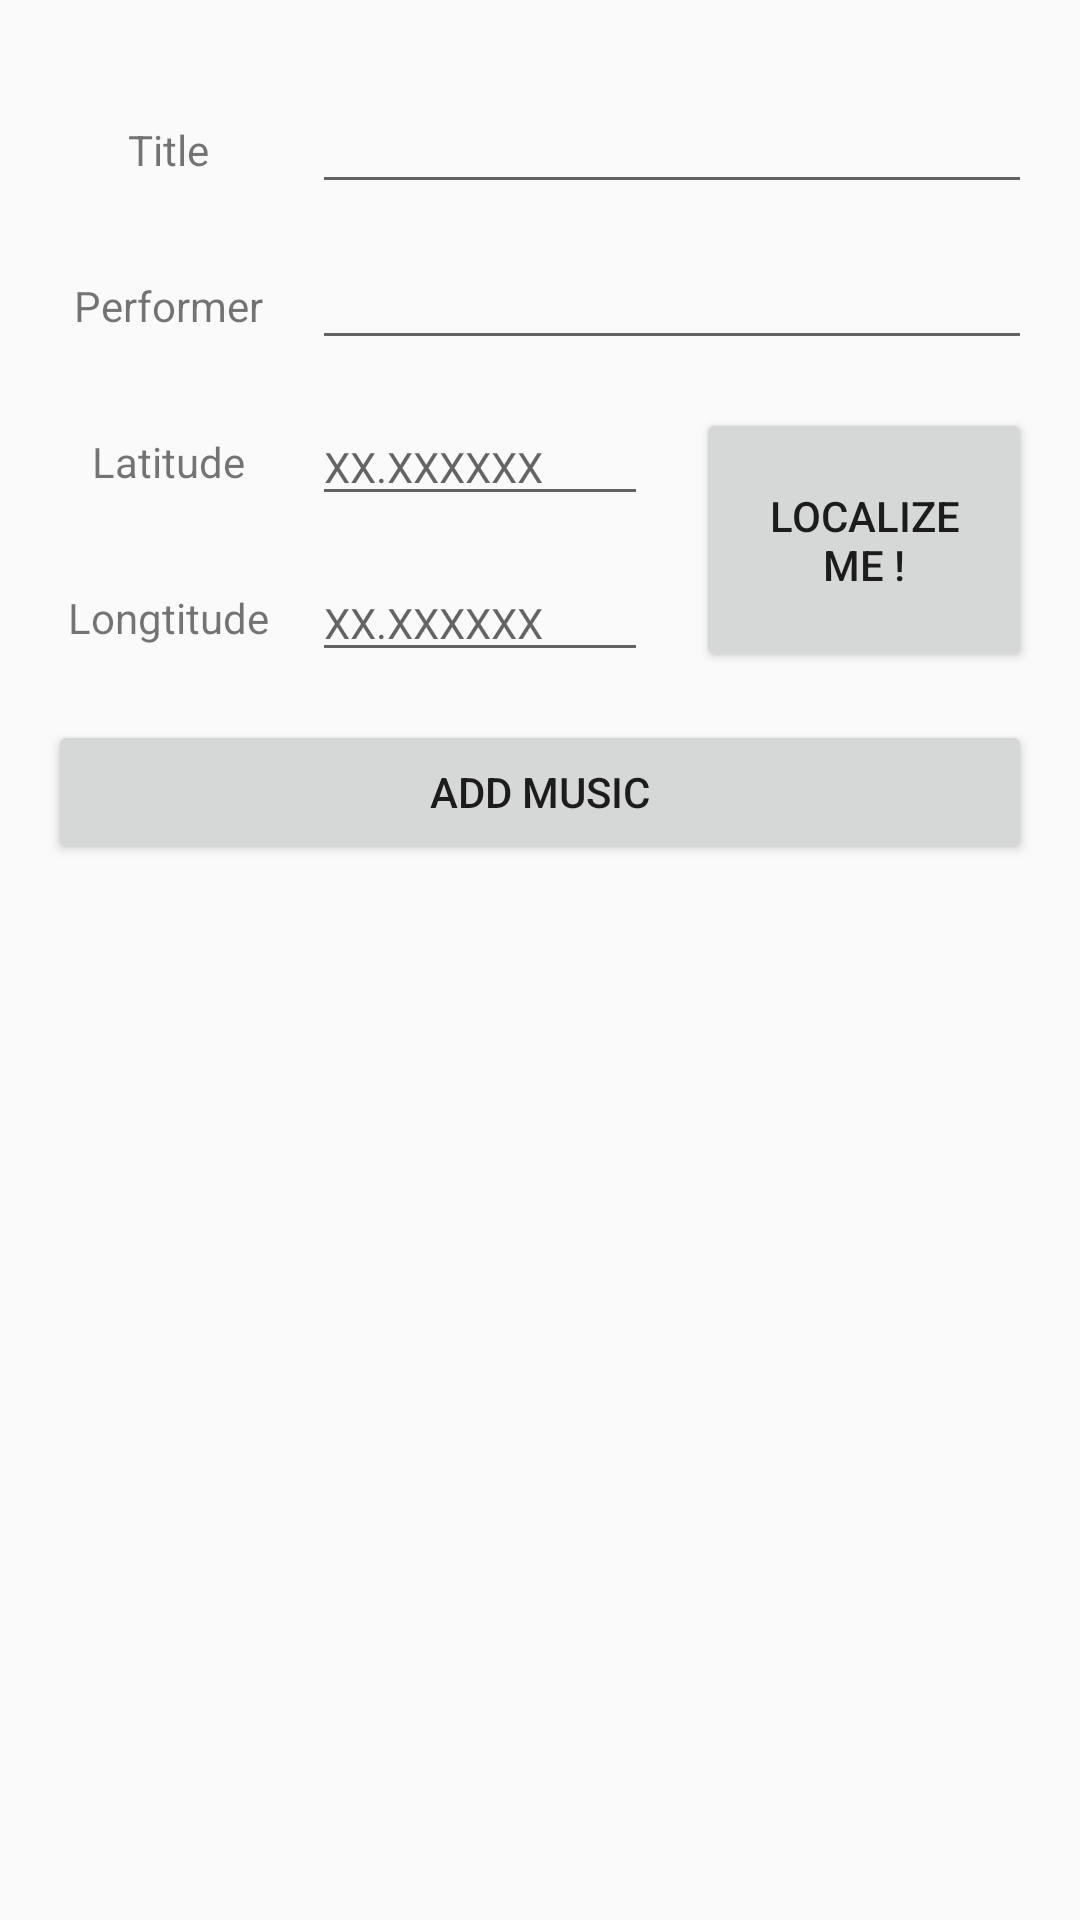

This screen was rendered from an Android layout file. Write that file and the resources it references.
<!-- AndroidManifest.xml: application theme AppTheme.NoActionBar -->
<!-- res/layout/fragment_add_music.xml -->
<?xml version="1.0" encoding="utf-8"?>
<android.support.constraint.ConstraintLayout xmlns:android="http://schemas.android.com/apk/res/android"
    xmlns:app="http://schemas.android.com/apk/res-auto"
    xmlns:tools="http://schemas.android.com/tools"
    android:id="@+id/linearLayout"
    android:layout_width="match_parent"
    android:layout_height="match_parent"
    tools:context=".fragments.AddMusicFragment">

    <TextView
        android:id="@+id/add_title_title"
        android:layout_width="80dp"
        android:layout_height="36dp"
        android:layout_marginStart="16dp"
        android:layout_marginTop="32dp"
        android:gravity="center"
        android:text="@string/add_title_title"
        app:layout_constraintStart_toStartOf="parent"
        app:layout_constraintTop_toTopOf="parent" />

    <EditText
        android:id="@+id/add_title_input"
        android:layout_width="0dp"
        android:layout_height="36dp"
        android:layout_marginEnd="16dp"
        android:layout_marginStart="8dp"
        android:layout_marginTop="32dp"
        android:inputType="text"
        android:textAppearance="@android:style/TextAppearance.Material.Small"
        app:layout_constraintEnd_toEndOf="parent"
        app:layout_constraintStart_toEndOf="@+id/add_title_title"
        app:layout_constraintTop_toTopOf="parent" />

    <TextView
        android:id="@+id/add_performer_title"
        android:layout_width="80dp"
        android:layout_height="36dp"
        android:layout_marginStart="16dp"
        android:layout_marginTop="16dp"
        android:gravity="center"
        android:text="@string/add_performer_title"
        app:layout_constraintStart_toStartOf="parent"
        app:layout_constraintTop_toBottomOf="@+id/add_title_title" />

    <EditText
        android:id="@+id/add_performer_input"
        android:layout_width="0dp"
        android:layout_height="36dp"
        android:layout_marginEnd="16dp"
        android:layout_marginStart="8dp"
        android:layout_marginTop="16dp"
        android:inputType="text"
        android:textAppearance="@android:style/TextAppearance.Material.Small"
        app:layout_constraintEnd_toEndOf="parent"
        app:layout_constraintStart_toEndOf="@+id/add_performer_title"
        app:layout_constraintTop_toBottomOf="@+id/add_title_input" />

    <TextView
        android:id="@+id/add_latitude_title"
        android:layout_width="80dp"
        android:layout_height="36dp"
        android:layout_marginStart="16dp"
        android:layout_marginTop="16dp"
        android:gravity="center"
        android:text="@string/add_latitude_title"
        app:layout_constraintStart_toStartOf="parent"
        app:layout_constraintTop_toBottomOf="@+id/add_performer_title" />

    <EditText
        android:id="@+id/add_latitude_input"
        android:layout_width="0dp"
        android:layout_height="36dp"
        android:layout_marginEnd="16dp"
        android:layout_marginStart="8dp"
        android:layout_marginTop="16dp"
        android:hint="XX.XXXXXX"
        android:inputType="text"
        android:textAppearance="@android:style/TextAppearance.Material.Small"
        app:layout_constraintEnd_toStartOf="@+id/button_localize_me"
        app:layout_constraintStart_toEndOf="@+id/add_latitude_title"
        app:layout_constraintTop_toBottomOf="@+id/add_performer_input" />

    <TextView
        android:id="@+id/add_longtitude_title"
        android:layout_width="80dp"
        android:layout_height="36dp"
        android:layout_marginStart="16dp"
        android:layout_marginTop="16dp"
        android:gravity="center"
        android:text="@string/add_longtitude_title"
        app:layout_constraintStart_toStartOf="parent"
        app:layout_constraintTop_toBottomOf="@+id/add_latitude_title" />

    <EditText
        android:id="@+id/add_longtitude_input"
        android:layout_width="0dp"
        android:layout_height="36dp"
        android:layout_marginEnd="16dp"
        android:layout_marginStart="8dp"
        android:layout_marginTop="16dp"
        android:hint="XX.XXXXXX"
        android:inputType="text"
        android:textAppearance="@android:style/TextAppearance.Material.Small"
        app:layout_constraintEnd_toStartOf="@+id/button_localize_me"
        app:layout_constraintHorizontal_bias="0.0"
        app:layout_constraintStart_toEndOf="@+id/add_longtitude_title"
        app:layout_constraintTop_toBottomOf="@+id/add_latitude_input" />

    <Button
        android:id="@+id/button_localize_me"
        android:layout_width="112dp"
        android:layout_height="88dp"
        android:layout_marginEnd="16dp"
        android:layout_marginTop="16dp"
        android:drawableLeft="@drawable/ic_location_on_black_24dp"
        android:text="@string/localize_me"
        app:layout_constraintEnd_toEndOf="parent"
        app:layout_constraintTop_toBottomOf="@+id/add_performer_input" />

    <Button
        android:id="@+id/button_add_audio_track"
        android:layout_width="0dp"
        android:layout_height="wrap_content"
        android:layout_marginEnd="16dp"
        android:layout_marginStart="16dp"
        android:layout_marginTop="16dp"
        android:text="@string/add_audio_track"
        app:layout_constraintEnd_toEndOf="parent"
        app:layout_constraintStart_toStartOf="parent"
        app:layout_constraintTop_toBottomOf="@+id/add_longtitude_title" />
</android.support.constraint.ConstraintLayout>
<!-- resources referenced by this layout -->
<resources>
  <string name="add_audio_track">Add music</string>
  <string name="add_latitude_title">Latitude</string>
  <string name="add_longtitude_title">Longtitude</string>
  <string name="add_performer_title">Performer</string>
  <string name="add_title_title">Title</string>
  <string name="localize_me">Localize me !</string>
  <style name="AppTheme.NoActionBar" parent="AppTheme">
      
  </style>
  <style name="AppTheme" parent="Theme.AppCompat.Light.DarkActionBar">
          
          <item name="colorPrimary">@color/colorPrimary</item>
          <item name="colorPrimaryDark">@color/colorPrimaryDark</item>
          <item name="colorAccent">@color/colorAccent</item>
      </style>
  <!-- not gathered from this repository: default colours our renderer supplied (Android Studio template values) -->
  <color name="colorPrimary">#FF6200EE</color>
  <color name="colorPrimaryDark">#FF3700B3</color>
  <color name="colorAccent">#FF03DAC5</color>
</resources>
